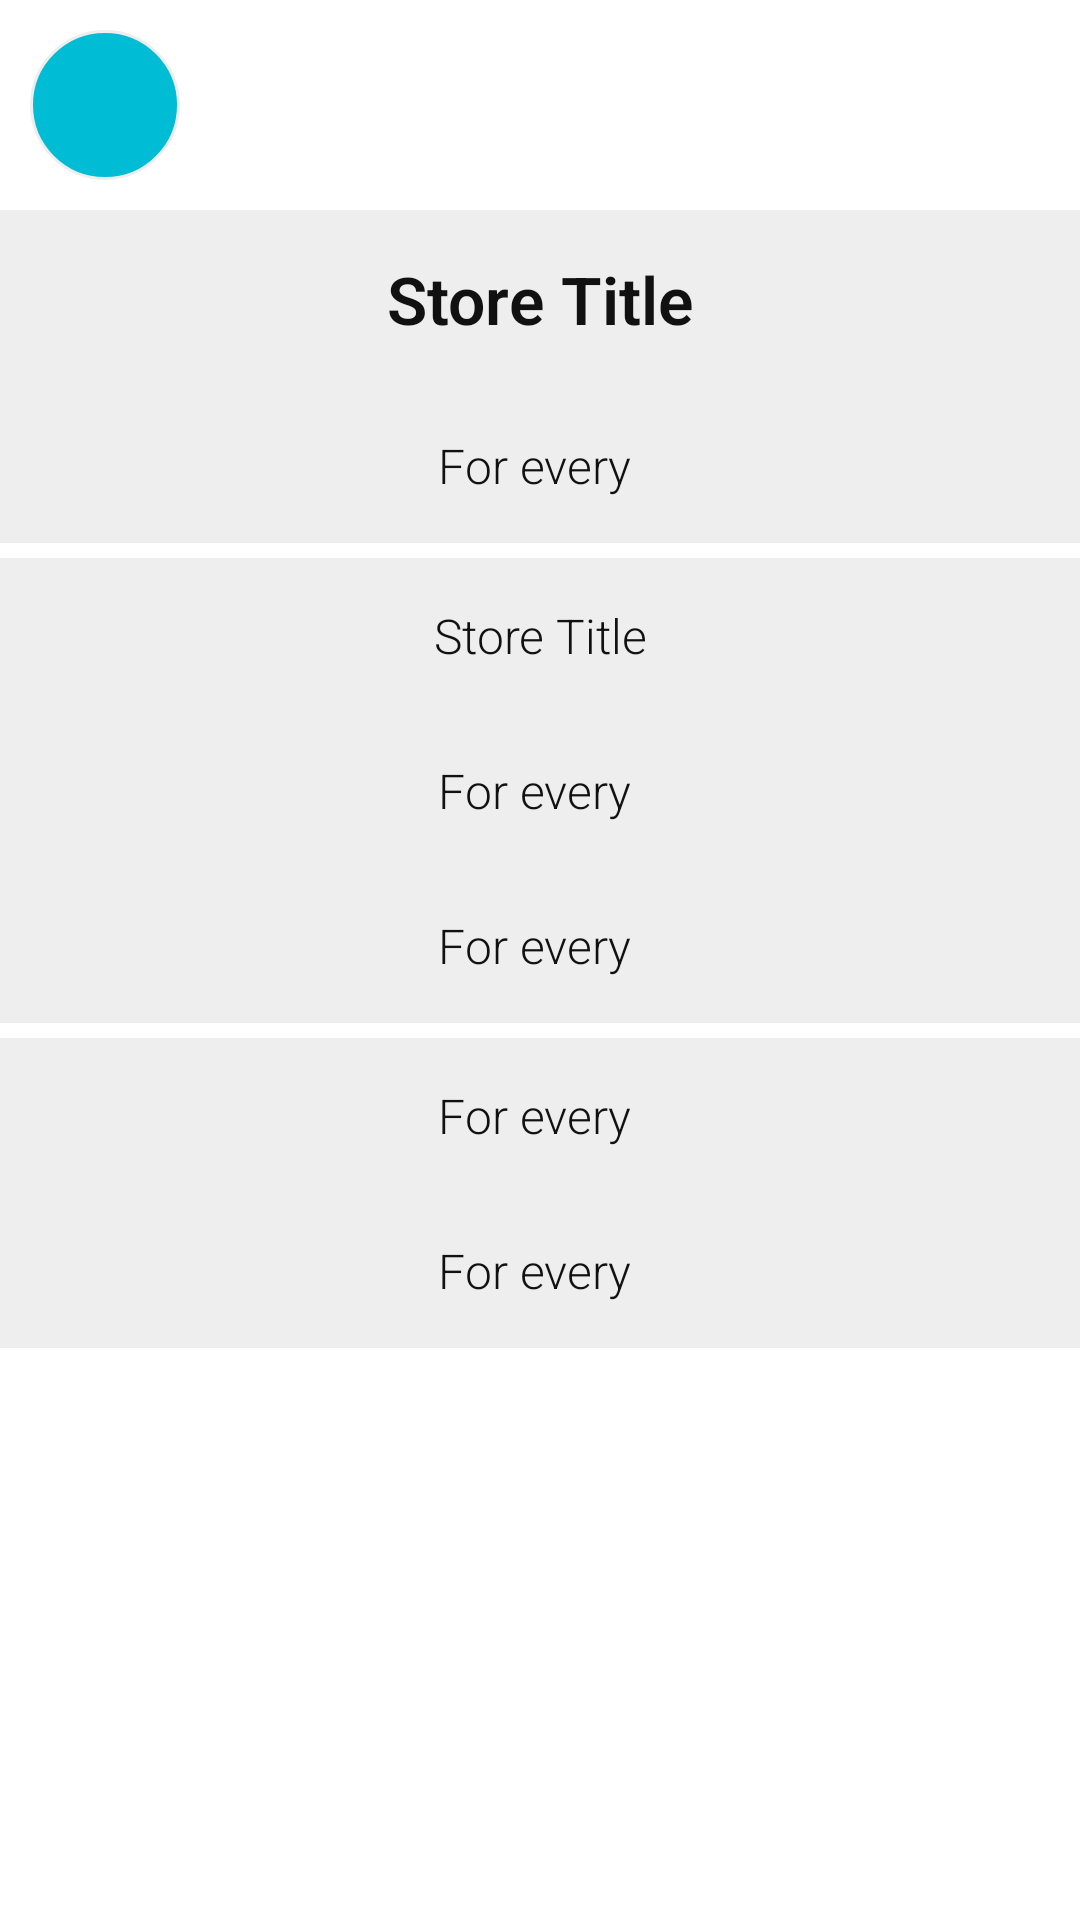

Write the Android layout XML for this screen, with the resource values it uses.
<!-- AndroidManifest.xml: application theme android:Theme.DeviceDefault -->
<!-- res/layout/activity_push_notification.xml -->
<?xml version="1.0" encoding="utf-8"?>

<ScrollView xmlns:android="http://schemas.android.com/apk/res/android"
    android:layout_width="match_parent"
    android:layout_height="match_parent"
    android:animateLayoutChanges="true"
    android:background="#FFFFFF">


    <RelativeLayout

        android:id="@+id/rel"
        android:layout_width="match_parent"
        android:layout_height="match_parent">


        <ImageButton
            android:id="@+id/back"
            android:layout_width="wrap_content"
            android:layout_height="wrap_content"
            android:src="@drawable/ic_keyboard_arrow"
            android:background="@drawable/custom_back_button"
            android:scaleType="centerInside"
            android:layout_alignParentTop="true"
            android:layout_margin="10dp"
            android:layout_alignParentLeft="true"
            android:layout_alignParentStart="true" />

        <LinearLayout
            android:id="@+id/layout1"
            android:layout_width="match_parent"
            android:layout_height="match_parent"
            android:layout_below="@+id/back"
            android:background="#EEE"
            android:orientation="vertical">

            <TextView
                android:id="@+id/storeTitle"
                android:layout_width="match_parent"
                android:layout_height="wrap_content"
                android:text="Store Title"
                android:textStyle="bold"
                android:gravity="center"
                android:textSize="22sp"
                android:fontFamily="sans-serif-light"
                android:layout_gravity="center"
                android:layout_margin="10dp"
                android:textColor="#111111"
                android:padding="5dp"/>


            <TextView
                android:id="@+id/spenditurePush"
                android:layout_width="match_parent"
                android:layout_height="wrap_content"
                android:text="For every "
                android:gravity="center"
                android:textSize="16sp"
                android:fontFamily="sans-serif-light"
                android:layout_gravity="center"
                android:layout_margin="10dp"
                android:textColor="#111111"
                android:padding="5dp"/>



        </LinearLayout>

        <LinearLayout
            android:id="@+id/layout2"
            android:layout_width="match_parent"
            android:layout_height="match_parent"
            android:layout_below="@+id/layout1"
            android:background="#EEE"
            android:orientation="vertical"
            android:layout_marginTop="5dp">

            <TextView
                android:id="@+id/transactionNumber"
                android:layout_width="match_parent"
                android:layout_height="wrap_content"
                android:text="Store Title"
                android:gravity="center"
                android:textSize="16sp"
                android:fontFamily="sans-serif-light"
                android:layout_gravity="center"
                android:layout_margin="10dp"
                android:textColor="#111111"
                android:padding="5dp"/>


            <TextView
                android:id="@+id/totalSpent"
                android:layout_width="match_parent"
                android:layout_height="wrap_content"
                android:text="For every "
                android:gravity="center"
                android:textSize="16sp"
                android:fontFamily="sans-serif-light"
                android:layout_gravity="center"
                android:layout_margin="10dp"
                android:textColor="#111111"
                android:padding="5dp"/>


            <TextView
                android:id="@+id/currentSpent"
                android:layout_width="match_parent"
                android:layout_height="wrap_content"
                android:text="For every "
                android:gravity="center"
                android:textSize="16sp"
                android:fontFamily="sans-serif-light"
                android:layout_gravity="center"
                android:layout_margin="10dp"
                android:textColor="#111111"
                android:padding="5dp"/>


        </LinearLayout>


        <LinearLayout
            android:id="@+id/layout3"
            android:layout_width="match_parent"
            android:layout_height="match_parent"
            android:layout_below="@+id/layout2"
            android:background="#EEE"
            android:orientation="vertical"
            android:layout_marginTop="5dp">




            <TextView
                android:id="@+id/pay"
                android:layout_width="match_parent"
                android:layout_height="wrap_content"
                android:text="For every "
                android:gravity="center"
                android:textSize="16sp"
                android:fontFamily="sans-serif-light"
                android:layout_gravity="center"
                android:layout_margin="10dp"
                android:textColor="#111111"
                android:padding="5dp"/>


            <TextView
                android:id="@+id/savePush"
                android:layout_width="match_parent"
                android:layout_height="wrap_content"
                android:text="For every "
                android:gravity="center"
                android:textSize="16sp"
                android:fontFamily="sans-serif-light"
                android:layout_gravity="center"
                android:layout_margin="10dp"
                android:textColor="#111111"
                android:padding="5dp"/>


        </LinearLayout>





    </RelativeLayout>

</ScrollView>
<!-- resources referenced by this layout -->
<resources>
  <!-- drawable custom_back_button (drawable) -->
  <?xml version="1.0" encoding="utf-8"?>
  
  <selector xmlns:android="http://schemas.android.com/apk/res/android">
  
      <item android:state_pressed="false">
  
          <shape android:shape="oval" >
  
  
              <solid android:color="#00BCD4"/>
              <stroke android:color="#EEE"
                  android:width="1dp"/>
  
  
  
              <size
                  android:width="50dp"
                  android:height="50dp"/>
          </shape>
          <color android:color="#FFF" ></color>
  
      </item>
  
      <item android:state_pressed="true">
          <shape android:shape="oval" >
  
  
              <solid android:color="#22F"/>
              <stroke android:color="#22F"
                  android:width="1dp"/>
  
              <size
                  android:width="50dp"
                  android:height="50dp"/>
          </shape>
          <color android:color="#FFF" ></color>
  
      </item>
  
  
  
  </selector>
</resources>
